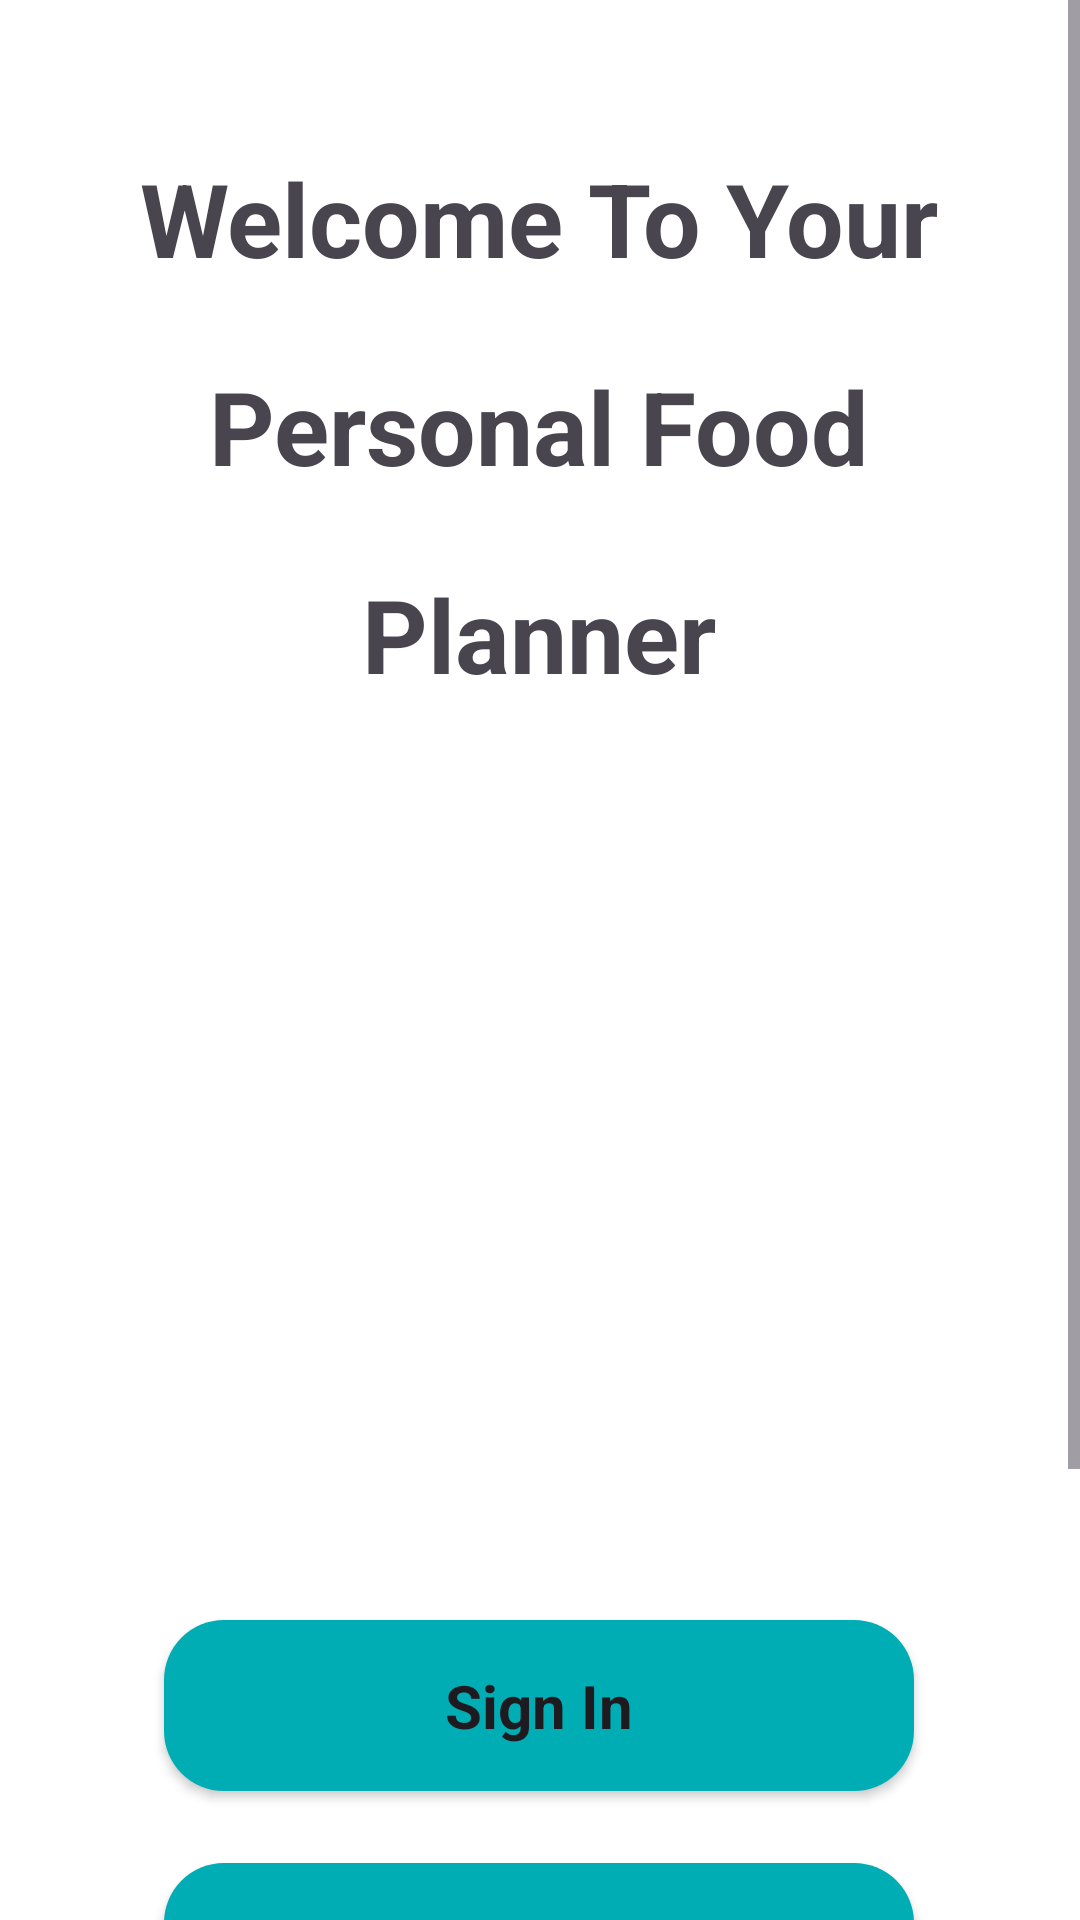

This screen was rendered from an Android layout file. Write that file and the resources it references.
<!-- AndroidManifest.xml: application theme Theme.FlexMeals -->
<!-- res/layout/activity_splash_two.xml -->
<?xml version="1.0" encoding="utf-8"?>
<ScrollView xmlns:android="http://schemas.android.com/apk/res/android"
    xmlns:app="http://schemas.android.com/apk/res-auto"
    xmlns:tools="http://schemas.android.com/tools"
    android:id="@+id/main"
    android:layout_width="match_parent"
    android:background="@color/white"
    android:layout_height="match_parent"
    tools:context=".splashTwo.view.SplashTwo">

    <androidx.constraintlayout.widget.ConstraintLayout
        android:layout_width="match_parent"
        android:layout_height="wrap_content">

        <TextView
            android:id="@+id/tv_welcome"
            android:layout_width="wrap_content"
            android:layout_height="wrap_content"
            android:layout_marginTop="50dp"
            android:text="Welcome To Your"
            android:textSize="34sp"
            android:textStyle="bold"
            app:layout_constraintEnd_toEndOf="parent"
            app:layout_constraintHorizontal_bias="0.496"
            app:layout_constraintStart_toStartOf="parent"
            app:layout_constraintTop_toTopOf="parent" />

        <TextView
            android:id="@+id/tv_food"
            android:layout_width="wrap_content"
            android:layout_height="wrap_content"
            android:layout_marginTop="24dp"
            android:text="Personal Food"
            android:textColor="@color/mainColor"
            android:textSize="34sp"
            android:textStyle="bold"
            app:layout_constraintEnd_toEndOf="@+id/tv_welcome"
            app:layout_constraintStart_toStartOf="@+id/tv_welcome"
            app:layout_constraintTop_toBottomOf="@+id/tv_welcome" />

        <TextView
            android:id="@+id/tv_planner"
            android:layout_width="wrap_content"
            android:layout_height="wrap_content"
            android:layout_marginTop="24dp"
            android:text="Planner"
            android:textColor="@color/mainColor"
            android:textSize="34sp"
            android:textStyle="bold"
            app:layout_constraintEnd_toEndOf="@+id/tv_food"
            app:layout_constraintStart_toStartOf="@+id/tv_food"
            app:layout_constraintTop_toBottomOf="@+id/tv_food" />

        <ImageView
            android:id="@+id/imageView"
            android:layout_width="250dp"
            android:layout_height="250dp"
            android:layout_marginTop="32dp"
            android:src="@drawable/salad"
            app:layout_constraintEnd_toEndOf="parent"
            app:layout_constraintHorizontal_bias="0.496"
            app:layout_constraintStart_toStartOf="parent"
            app:layout_constraintTop_toBottomOf="@+id/tv_planner" />

        <Button
            android:id="@+id/btn_sign_in"
            style="@style/ButtonSplash"
            android:layout_width="0dp"
            android:layout_height="wrap_content"
            android:layout_marginTop="24dp"
            android:text="Sign In"
            app:layout_constraintEnd_toEndOf="@+id/imageView"
            app:layout_constraintStart_toStartOf="@+id/imageView"
            app:layout_constraintTop_toBottomOf="@+id/imageView" />

        <Button
            android:id="@+id/btn_sign_up"
            style="@style/ButtonSplash"
            android:layout_width="0dp"
            android:layout_height="wrap_content"
            android:layout_marginTop="24dp"
            android:text="Register"
            app:layout_constraintBottom_toBottomOf="parent"
            app:layout_constraintEnd_toEndOf="@+id/btn_sign_in"
            app:layout_constraintHorizontal_bias="1.0"
            app:layout_constraintStart_toStartOf="@+id/btn_sign_in"
            app:layout_constraintTop_toBottomOf="@+id/btn_sign_in"
            app:layout_constraintVertical_bias="0.0" />

        <LinearLayout
            android:id="@+id/linearLayout"
            android:layout_width="match_parent"
            android:layout_height="wrap_content"
            android:layout_marginTop="24dp"
            android:layout_marginEnd="4dp"
            android:layout_marginBottom="16dp"
            android:gravity="center"
            android:weightSum="12"
            app:layout_constraintBottom_toBottomOf="parent"
            app:layout_constraintEnd_toEndOf="parent"
            app:layout_constraintStart_toStartOf="parent"
            app:layout_constraintTop_toBottomOf="@+id/btn_sign_up">

            <View
                android:layout_width="0dp"
                android:layout_height="1dp"
                android:layout_marginStart="15dp"
                android:layout_weight="3"
                android:background="@color/black" />

            <TextView
                android:layout_width="21dp"
                android:layout_height="wrap_content"
                android:layout_weight="6"
                android:text="Use other Methods"
                android:textAlignment="center"
                android:textSize="12sp"
                android:textStyle="bold" />
            <View
                android:layout_width="0dp"
                android:layout_height="1dp"
                android:layout_marginEnd="15dp"
                android:layout_weight="3"
                android:background="@color/black" />
        </LinearLayout>

        <com.google.android.gms.common.SignInButton
            android:id="@+id/sign_in_google_button"
            android:layout_width="wrap_content"
            android:layout_height="wrap_content"
            android:layout_marginTop="24dp"
            android:layout_marginBottom="24dp"
            app:layout_constraintEnd_toEndOf="parent"
            app:layout_constraintStart_toStartOf="parent"
            app:layout_constraintBottom_toBottomOf="parent"
            app:layout_constraintTop_toBottomOf="@+id/linearLayout" />
    </androidx.constraintlayout.widget.ConstraintLayout>
</ScrollView>
<!-- resources referenced by this layout -->
<resources>
  <color name="black">#FF000000</color>
  <color name="white">#FFFFFFFF</color>
  <style name="ButtonSplash" parent="Base.Theme.FlexMeals">
          <item name="backgroundTint">@color/colorPrimary</item>
          <item name="android:paddingVertical">15dp</item>
          <item name="textFillColor">@color/white</item>
          <item name="android:textSize">20sp</item>
          <item name="android:background">@drawable/button_corner</item>
          <item name="android:textStyle">bold</item>
      </style>
  <style name="Theme.FlexMeals" parent="Base.Theme.FlexMeals" />
  <style name="Base.Theme.FlexMeals" parent="Theme.Material3.DayNight.NoActionBar">
          
          
          <item name="colorPrimary">@color/colorPrimary</item>
      </style>
  <color name="colorPrimary">#00ADB5</color>
  <!-- drawable button_corner (drawable) -->
  <?xml version="1.0" encoding="utf-8"?>
  <shape xmlns:android="http://schemas.android.com/apk/res/android">
  
      <corners
          android:bottomLeftRadius="20dp"
          android:bottomRightRadius="20dp"
          android:topLeftRadius="20dp"
          android:topRightRadius="20dp" />
  
      <solid android:color="@color/colorPrimary" />
  </shape>
</resources>
